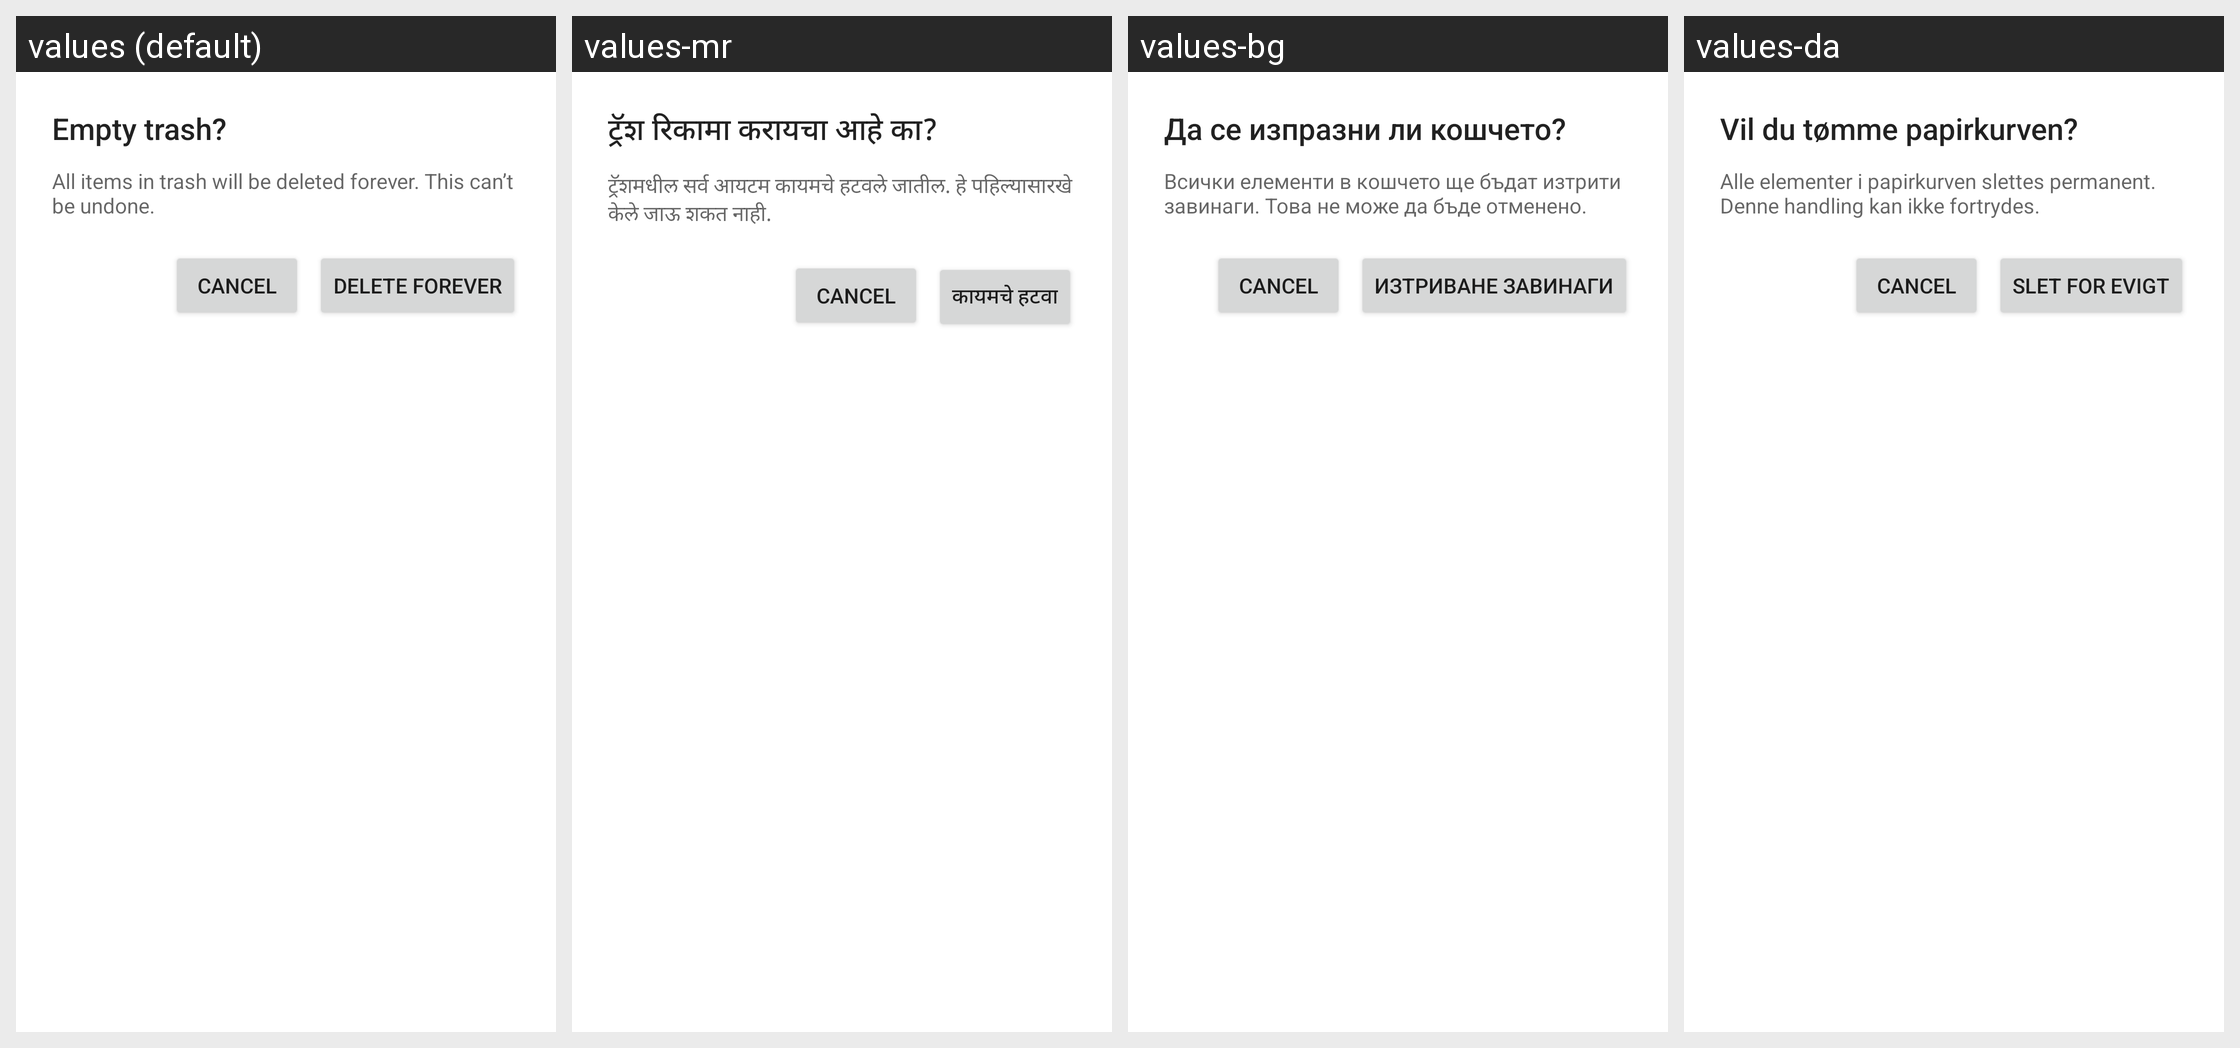

The Android screen above is rendered under several locales of the same app. Produce the string resources it draws, with the default and per-locale values.
Android screen res/layout/empty_trash_activity.xml rendered under 4 locales, left to right: values (default), values-mr, values-bg, values-da. Device: Nexus 5 (rendered at 1080×1920; each locale shown at half size, 540×960, under a caption strip naming it); theme Theme.MaterialComponents.DayNight.NoActionBar.
Other locales in the repository, not shown: values-af, values-am, values-ar, values-as, values-az, values-be, values-bn, values-bs, values-ca, values-cs, values-de, values-el, values-en-rCA, values-en-rGB, values-es, values-es-rUS, values-et, values-eu, values-fa, values-fi, values-fr, values-fr-rCA, values-gl, values-gu, values-hi, values-hr, values-hu, values-hy, values-in, values-is, values-it, values-iw, values-ja, values-ka, values-kk, values-km, values-kn, values-ko, values-ky, values-lo, values-lt, values-lv, values-mk, values-ml, values-mn, values-ms, values-my, values-nb, values-ne, values-nl, values-or, values-pa, values-pl, values-pt, values-pt-rPT, values-ro, values-ru, values-si, values-sk, values-sl, values-sq, values-sr, values-sv, values-sw, values-ta, values-te, values-th, values-tl, values-tr, values-uk, values-ur, values-uz, values-vi, values-zh-rCN, values-zh-rHK, values-zh-rTW, values-zu.
Strings drawn on this screen, with the default value and each locale's value (text and hints the layout hard-codes, and strings that could not be matched under every locale, appear in the picture but are not listed):

empty_trash_dialog_title
  values: Empty trash?
  values-mr: ट्रॅश रिकामा करायचा आहे का?
  values-bg: Да се изпразни ли кошчето?
  values-da: Vil du tømme papirkurven?

empty_trash_dialog_message
  values: All items in trash will be deleted forever. This can’t be undone.
  values-mr: ट्रॅशमधील सर्व आयटम कायमचे हटवले जातील. हे पहिल्यासारखे केले जाऊ शकत नाही.
  values-bg: Всички елементи в кошчето ще бъдат изтрити завинаги. Това не може да бъде отменено.
  values-da: Alle elementer i papirkurven slettes permanent. Denne handling kan ikke fortrydes.

empty_trash_dialog_action_button
  values: Delete forever
  values-mr: कायमचे हटवा
  values-bg: Изтриване завинаги
  values-da: Slet for evigt
